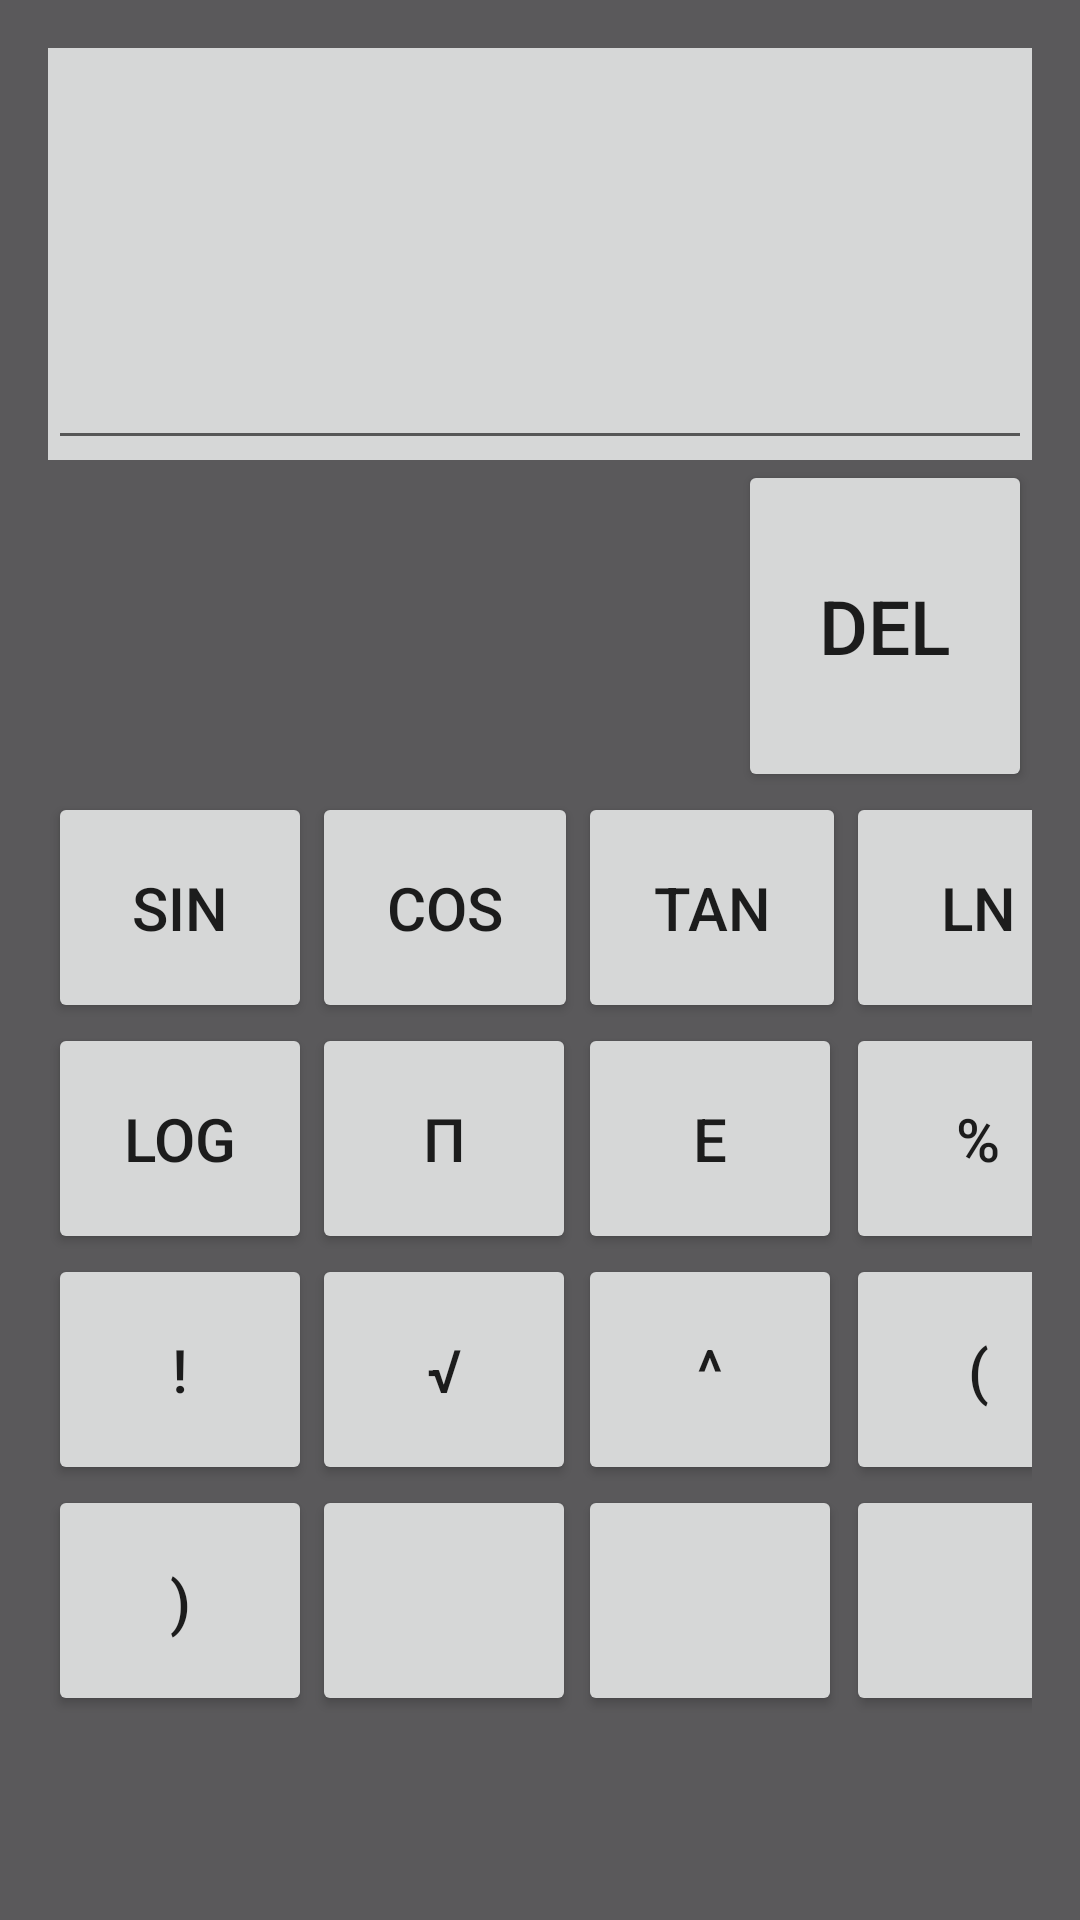

Layout XML and referenced resources for this Android screen:
<!-- AndroidManifest.xml: application theme AppTheme -->
<!-- res/layout/scientific.xml -->
<LinearLayout xmlns:android="http://schemas.android.com/apk/res/android"
    xmlns:tools="http://schemas.android.com/tools"
    android:layout_width="match_parent"
    android:layout_height="match_parent"
    android:background="@color/button_material_dark"
    android:orientation="vertical"
    android:paddingBottom="@dimen/activity_vertical_margin"
    android:paddingLeft="@dimen/activity_horizontal_margin"
    android:paddingRight="@dimen/activity_horizontal_margin"
    android:paddingTop="@dimen/activity_vertical_margin"
    android:weightSum="1.0"
    tools:context=".MainActivity">
    <LinearLayout
        android:layout_width="match_parent"
        android:layout_height="wrap_content"
        android:background="@color/button_material_light"
        android:orientation="horizontal"
        android:layout_weight="0.5">
        <EditText
            android:id="@+id/screen1"
            android:layout_width="0dip"
            android:layout_height="match_parent"
            android:layout_weight="0.1"
            android:text=""
            android:textSize="25sp" />
    </LinearLayout>
    <Button
        android:layout_width="98dp"
        android:layout_height="76dp"
        android:layout_gravity="end"
        android:text="@string/del"
        android:textSize="25sp"
        android:id="@+id/del"
        android:layout_weight="0.2"
        />
    <GridLayout xmlns:android="http://schemas.android.com/apk/res/android"
        android:layout_width="wrap_content"
        android:layout_height="wrap_content"
        android:columnCount="4"
        android:rowCount="4"
        android:useDefaultMargins="false"
        android:layout_weight="0.4"
        >
        <Button
            android:text="@string/sin"
            android:id="@+id/sin"
            style="@style/scientific"
            />
        <Button
            android:text="@string/cos"
            android:id="@+id/cos"
            style="@style/scientific"
            />
        <Button
            android:text="@string/tan"
            android:id="@+id/tan"
            style="@style/scientific"
            />
        <Button
            android:text="@string/ln"
            android:id="@+id/ln"
            style="@style/scientific"
            />

        <Button
            android:text="@string/log"
            android:id="@+id/log"
            style="@style/scientific"
            />
        <Button
            android:text="π"
            style="@style/scientific"
            android:id="@+id/pie"
            />
        <Button
            android:text="@string/e"
            android:id="@+id/e"
            style="@style/scientific"
            />
        <Button
            android:text="@string/percent"
            android:id="@+id/percent"
            style="@style/scientific"
            />
        <Button
            android:text="@string/exclam"
            android:id="@+id/exclam"
            style="@style/scientific"
            />
        <Button
            android:text="√"
            android:id="@+id/root"
            style="@style/scientific" />
        <Button
            android:text="^"
            android:id="@+id/power"
            style="@style/scientific"

            />
        <Button
            android:text="@string/opening"
            android:id="@+id/opening"
            style="@style/scientific"
            />
        <Button
            android:text="@string/closing"
            android:id="@+id/closing"
            style="@style/scientific"
            />
        <Button
            android:text=""
            style="@style/scientific"
            />
        <Button
            android:text=""
            style="@style/scientific"
            />
        <Button
            android:text=""
            style="@style/scientific"
            />
    </GridLayout>
</LinearLayout>
<!-- resources referenced by this layout -->
<resources>
  <dimen name="activity_horizontal_margin">16dp</dimen>
  <dimen name="activity_vertical_margin">16dp</dimen>
  <string name="closing">)</string>
  <string name="cos">Cos</string>
  <string name="del">Del</string>
  <string name="e">e</string>
  <string name="exclam">!</string>
  <string name="ln">ln</string>
  <string name="log">log</string>
  <string name="opening">(</string>
  <string name="percent">%</string>
  <string name="sin">Sin</string>
  <string name="tan">Tan</string>
  <style name="scientific">
          <item name="android:layout_width">wrap_content</item>
          <item name="android:layout_height">wrap_content</item>
          <item name="android:textSize">20sp</item>
          <item name="android:padding">25dp</item>
      </style>
  <style name="AppTheme" parent="Theme.AppCompat.Light.DarkActionBar">
          
      </style>
</resources>
